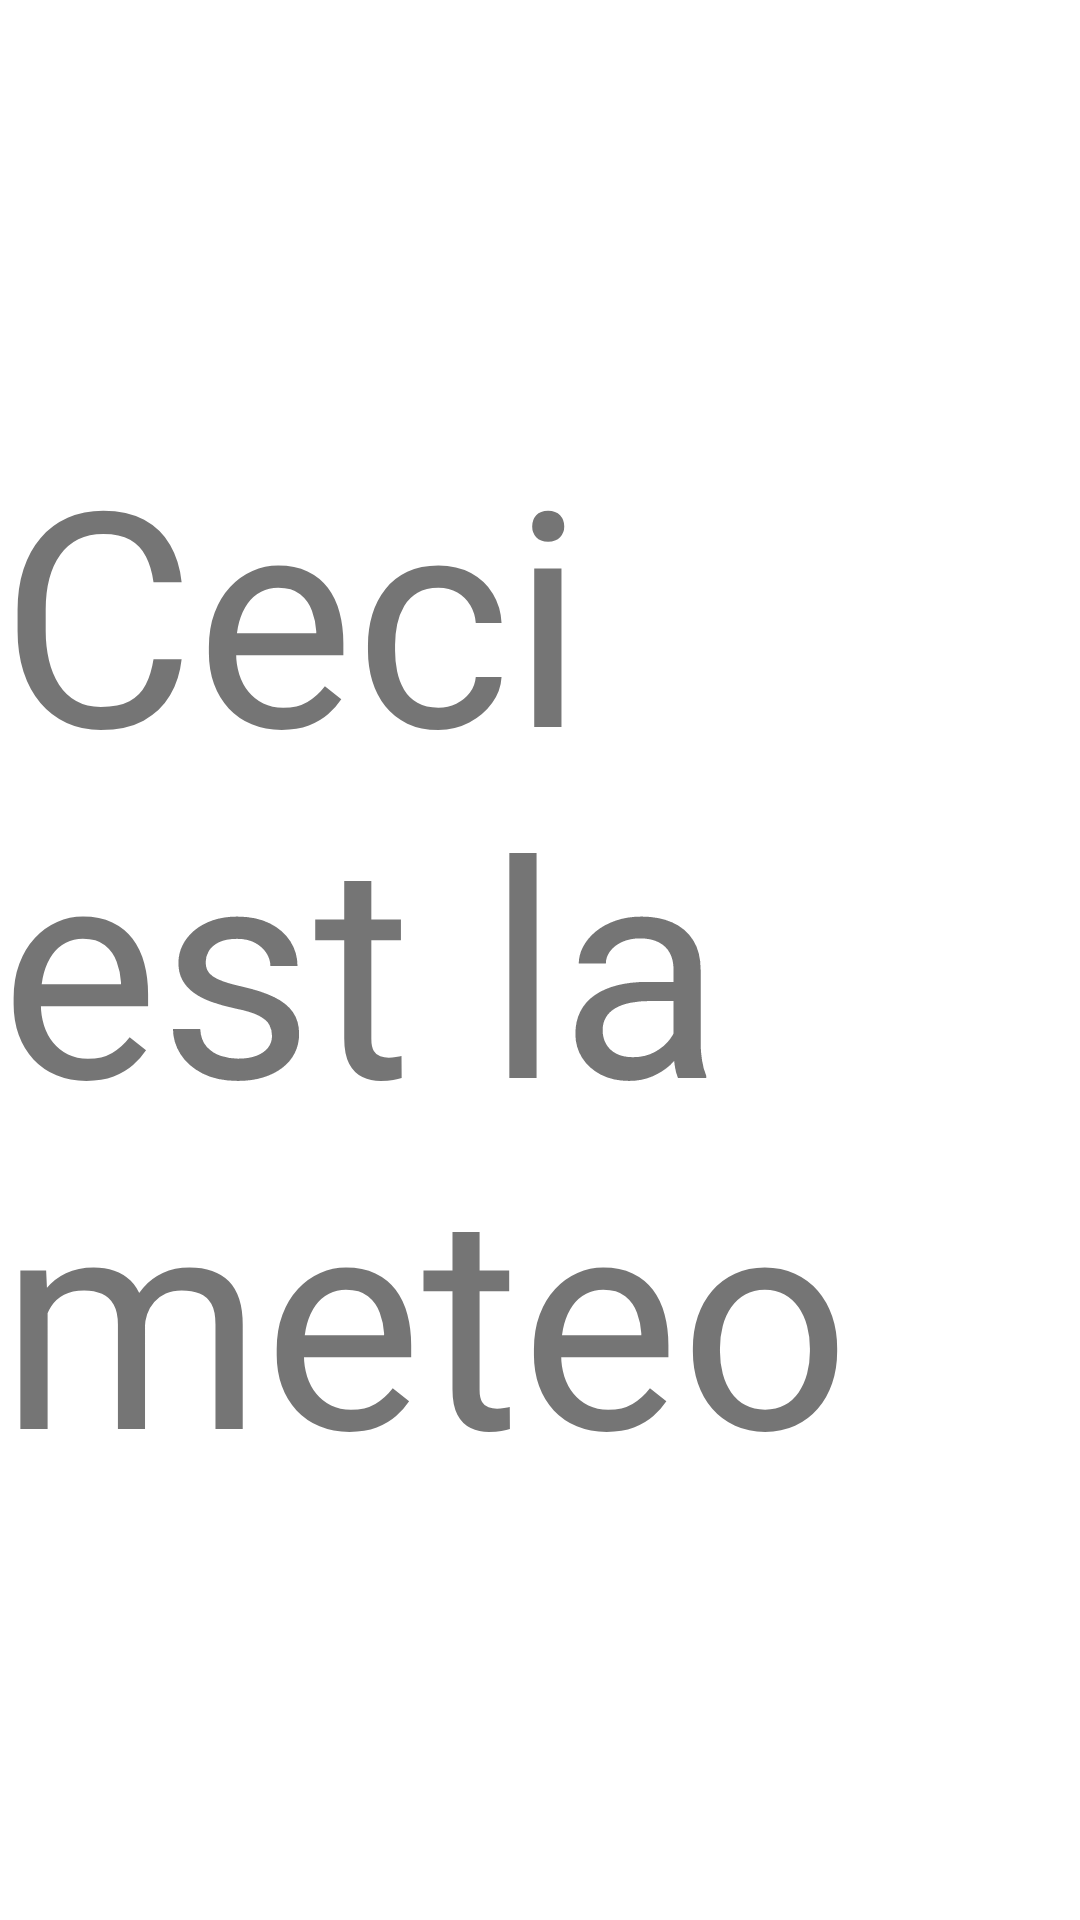

Produce the Android XML layout that renders to this screen, including the resource entries it uses.
<!-- AndroidManifest.xml: application theme Theme.TestDevMobile -->
<!-- res/layout/weather.xml -->
<?xml version="1.0" encoding="utf-8"?>
<layout xmlns:android="http://schemas.android.com/apk/res/android"
    xmlns:app="http://schemas.android.com/apk/res-auto" >

    <androidx.constraintlayout.widget.ConstraintLayout
        android:background="#FFFFFF"
        android:layout_width="match_parent"
        android:layout_height="match_parent">
        <TextView
            android:id="@+id/message"
            app:layout_constraintStart_toStartOf="parent"
            app:layout_constraintTop_toTopOf="parent"
            app:layout_constraintBottom_toBottomOf="parent"
            android:textSize="100dp"
            android:layout_width="match_parent"
            android:layout_height="wrap_content"
            android:text="Ceci est la meteo"/>


    </androidx.constraintlayout.widget.ConstraintLayout>
</layout>
<!-- resources referenced by this layout -->
<resources>
  <style name="Theme.TestDevMobile" parent="Theme.MaterialComponents.DayNight.DarkActionBar">
          
          <item name="colorPrimary">@color/purple_500</item>
          <item name="colorPrimaryVariant">@color/purple_700</item>
          <item name="colorOnPrimary">@color/white</item>
          
          <item name="colorSecondary">@color/teal_200</item>
          <item name="colorSecondaryVariant">@color/teal_700</item>
          <item name="colorOnSecondary">@color/black</item>
          
          <item name="android:statusBarColor" tools:targetApi="l">?attr/colorPrimaryVariant</item>
          
      </style>
  <!-- not gathered from this repository: default colours our renderer supplied (Android Studio template values) -->
  <color name="purple_500">#FF6200EE</color>
  <color name="purple_700">#FF3700B3</color>
  <color name="teal_200">#FF03DAC5</color>
  <color name="teal_700">#FF018786</color>
  <color name="black">#FF000000</color>
  <color name="white">#FFFFFFFF</color>
</resources>
